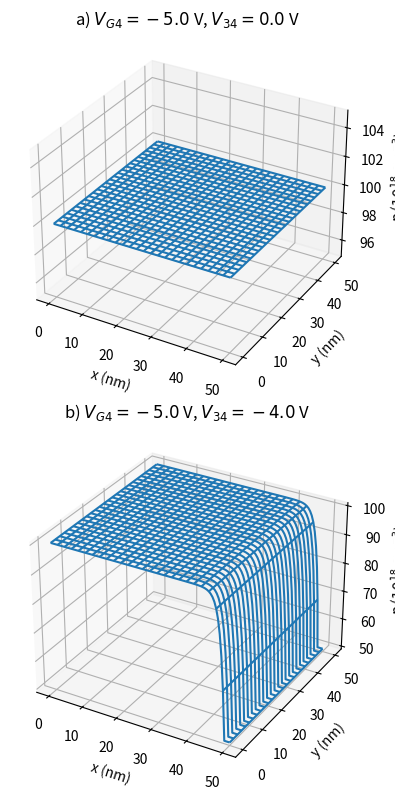
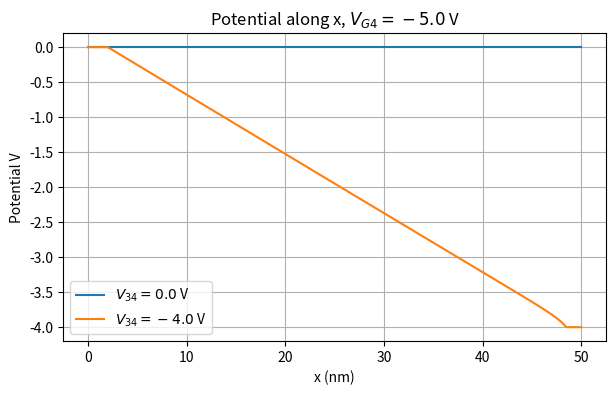

Write Python code to recreate these figures, in order.
import numpy as np
import matplotlib.pyplot as plt

# -----------------------------
# Physical constants
# -----------------------------
q = 1.602176634e-19      # C
kB = 1.380649e-23        # J/K
T = 300                  # K
Vthermal = kB * T / q    # about 25.9 mV

# -----------------------------
# Device / material parameters
# -----------------------------
Lx = 50e-9               # 50 nm
Ly = 50e-9               # 50 nm
Nx = 101
Ny = 101

t_sc = 40e-9             # semiconductor thickness, 40 nm
mu = 1e-4                # m^2/Vs = 1 cm^2/Vs
Nmax = 1e26              # m^-3 = 1e20 cm^-3

# Organic semiconductor: broadened FD transition
# For ideal semiconductor use Vscale = Vthermal.
# For organic/disordered semiconductor use 0.05...0.2 V.
Vscale = 0.10

# Threshold voltage for p-type accumulation
Vth = -1.0

x = np.linspace(0, Lx, Nx)
y = np.linspace(0, Ly, Ny)
X, Y = np.meshgrid(x, y)


def hole_density_FD(Vch, VG):
    """
    Fermi-Dirac-like hole density.
    p-type convention:
    more negative (VG - Vch) => more holes.
    """
    arg = (VG - Vch - Vth) / Vscale
    arg = np.clip(arg, -80, 80)
    p = Nmax / (1.0 + np.exp(arg))
    return p


def solve_gvdp_case(VG4=-5.0, V34=0.0, max_iter=8000, tol=1e-8):
    """
    Thin-film gVDP interface model.

    We set:
        V4 = 0
        VG = VG4
        V3 = V34

    Contacts 4 and 3 are represented as left and right contact strips.
    """
    VG = VG4
    V4 = 0.0
    V3 = V34

    # Initial potential: linear interpolation between contacts
    V = np.tile(np.linspace(V4, V3, Nx), (Ny, 1))

    # Contact masks
    contact_width = 2e-9
    contact4 = X < contact_width
    contact3 = X > (Lx - contact_width)

    fixed = contact3 | contact4
    fixed_value = np.zeros_like(V)
    fixed_value[contact4] = V4
    fixed_value[contact3] = V3

    # Small floor conductivity to avoid division by zero
    sigma_floor = 1e-14

    omega = 1.2  # relaxation factor

    for it in range(max_iter):
        V_old = V.copy()

        # Neumann boundary on top/bottom: dV/dn = 0
        V[0, :] = V[1, :]
        V[-1, :] = V[-2, :]

        # Dirichlet contacts
        V[fixed] = fixed_value[fixed]

        # Local carrier density from Fermi-Dirac-like law
        p = hole_density_FD(V, VG)

        # Sheet conductivity
        sigma = q * mu * t_sc * p + sigma_floor

        # Conductivities at half-grid positions
        sig_c = sigma[1:-1, 1:-1]
        sig_e = 0.5 * (sig_c + sigma[1:-1, 2:])
        sig_w = 0.5 * (sig_c + sigma[1:-1, :-2])
        sig_n = 0.5 * (sig_c + sigma[2:, 1:-1])
        sig_s = 0.5 * (sig_c + sigma[:-2, 1:-1])

        denominator = sig_e + sig_w + sig_n + sig_s

        V_new_inner = (
            sig_e * V[1:-1, 2:] +
            sig_w * V[1:-1, :-2] +
            sig_n * V[2:, 1:-1] +
            sig_s * V[:-2, 1:-1]
        ) / denominator

        inner_fixed = fixed[1:-1, 1:-1]
        V_inner = V[1:-1, 1:-1]
        V_inner[~inner_fixed] = (
            (1 - omega) * V_inner[~inner_fixed]
            + omega * V_new_inner[~inner_fixed]
        )
        V[1:-1, 1:-1] = V_inner

        V[fixed] = fixed_value[fixed]

        error = np.max(np.abs(V - V_old))
        if error < tol:
            break

    p = hole_density_FD(V, VG)
    return V, p, it


# -----------------------------
# Run two cases
# -----------------------------
V_a, p_a, it_a = solve_gvdp_case(VG4=-5.0, V34=0.0)
V_b, p_b, it_b = solve_gvdp_case(VG4=-5.0, V34=-4.0)

print("Iterations case a:", it_a)
print("Iterations case b:", it_b)

# Convert density from m^-3 to cm^-3
p_a_cm3 = p_a / 1e6
p_b_cm3 = p_b / 1e6

# -----------------------------
# 3D wireframe carrier density
# -----------------------------
fig = plt.figure(figsize=(10, 8))

ax1 = fig.add_subplot(2, 1, 1, projection="3d")
ax1.plot_wireframe(X * 1e9, Y * 1e9, p_a_cm3 / 1e18, rstride=4, cstride=4)
ax1.set_title(r"a) $V_{G4}=-5.0$ V, $V_{34}=0.0$ V")
ax1.set_xlabel("x (nm)")
ax1.set_ylabel("y (nm)")
ax1.set_zlabel(r"$p$ ($10^{18}$ cm$^{-3}$)")

ax2 = fig.add_subplot(2, 1, 2, projection="3d")
ax2.plot_wireframe(X * 1e9, Y * 1e9, p_b_cm3 / 1e18, rstride=4, cstride=4)
ax2.set_title(r"b) $V_{G4}=-5.0$ V, $V_{34}=-4.0$ V")
ax2.set_xlabel("x (nm)")
ax2.set_ylabel("y (nm)")
ax2.set_zlabel(r"$p$ ($10^{18}$ cm$^{-3}$)")

plt.tight_layout()
plt.show()

# -----------------------------
# Potential along x at middle y
# -----------------------------
mid = Ny // 2

plt.figure(figsize=(7, 4))
plt.plot(x * 1e9, V_a[mid, :], label=r"$V_{34}=0.0$ V")
plt.plot(x * 1e9, V_b[mid, :], label=r"$V_{34}=-4.0$ V")
plt.xlabel("x (nm)")
plt.ylabel("Potential V")
plt.title(r"Potential along x, $V_{G4}=-5.0$ V")
plt.legend()
plt.grid(True)
plt.show()
